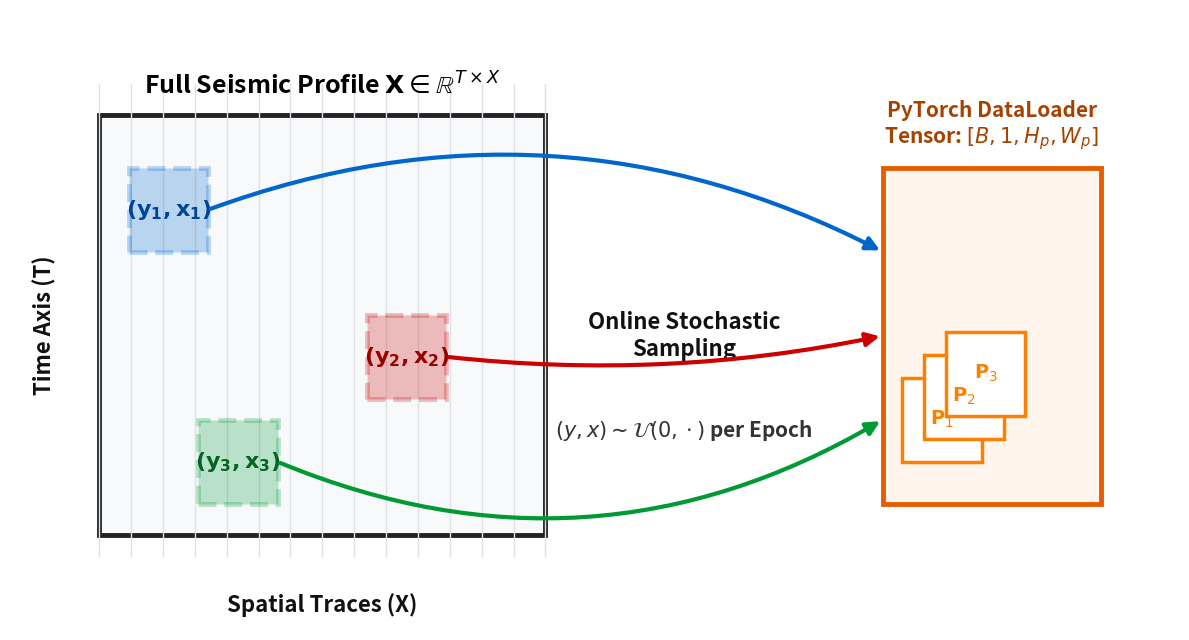

Recreate this plot in Python.
# [Script 17] Multi-index PyTorch DataLoader online stochastic sampler diagram
import matplotlib.pyplot as plt
import matplotlib.patches as patches
import numpy as np

# High-density layout configuration for IEEE double-column template compatibility
plt.rcParams['font.family'] = 'sans-serif'
fig, ax = plt.subplots(figsize=(12, 6.5), dpi=300) 

# =====================================================================
# 1. FULL SEISMIC PROFILE REPRESENTATION MATRIX X
# =====================================================================
large_matrix = patches.Rectangle((0.5, 0.5), 4.5, 4.0, facecolor="#F8F9FA", edgecolor="#222222", lw=3.5)
ax.add_patch(large_matrix)

x_lines = np.linspace(0.5, 5.0, 15)
for xl in x_lines:
    ax.axvline(xl, ymin=0.12, ymax=0.88, color="#DDE1E5", lw=1.0, zorder=1)

ax.text(2.75, 4.65, r"Full Seismic Profile $\mathbf{X} \in \mathbb{R}^{T \times X}$", ha="center", va="bottom", fontsize=18, fontweight="bold")
ax.text(-0.05, 2.5, "Time Axis (T)", ha="center", va="center", rotation=90, fontsize=16, color="#111111", fontweight="bold")
ax.text(2.75, -0.05, "Spatial Traces (X)", ha="center", va="top", fontsize=16, color="#111111", fontweight="bold")

# =====================================================================
# 2. ONLINE RANDOM PATCHES SELECTION
# =====================================================================
# Patch 1: North/Upper Sector (Blue Mapping)
p1 = patches.Rectangle((0.8, 3.2), 0.8, 0.8, facecolor="#0066CC", alpha=0.25, edgecolor="#0066CC", lw=3.5, ls="--", zorder=3)
ax.add_patch(p1)
ax.text(1.2, 3.6, r"$\mathbf{(y_1, x_1)}$", ha="center", va="center", fontsize=16, color="#004499", fontweight="bold")

# Patch 2: Central Sector (Red Mapping)
p2 = patches.Rectangle((3.2, 1.8), 0.8, 0.8, facecolor="#CC0000", alpha=0.25, edgecolor="#CC0000", lw=3.5, ls="--", zorder=3)
ax.add_patch(p2)
ax.text(3.6, 2.2, r"$\mathbf{(y_2, x_2)}$", ha="center", va="center", fontsize=16, color="#990000", fontweight="bold")

# Patch 3: Lower Sector (Green Mapping)
p3 = patches.Rectangle((1.5, 0.8), 0.8, 0.8, facecolor="#009933", alpha=0.25, edgecolor="#009933", lw=3.5, ls="--", zorder=3)
ax.add_patch(p3)
ax.text(1.9, 1.2, r"$\mathbf{(y_3, x_3)}$", ha="center", va="center", fontsize=16, color="#006622", fontweight="bold")

# =====================================================================
# 3. PYTORCH DATALOADER BATCH MULTI-INDEXING CONTAINER
# =====================================================================
dataloader_box = patches.Rectangle((8.4, 0.8), 2.2, 3.2, facecolor="#FFF5EC", edgecolor="#E65C00", lw=3.5, zorder=2)
ax.add_patch(dataloader_box)
ax.text(9.5, 4.15, "PyTorch DataLoader\n" + r"Tensor: $[B, 1, H_p, W_p]$", ha="center", va="bottom", fontsize=15, fontweight="bold", color="#A64200")

for i in range(3):
    offset = i * 0.22
    batch_patch = patches.Rectangle((8.6 + offset, 1.2 + offset), 0.8, 0.8, 
                                    facecolor="#FFFFFF", edgecolor="#FF8000", lw=2.5, alpha=1.0, zorder=4+i)
    ax.add_patch(batch_patch)
    ax.text(9.0 + offset, 1.6 + offset, r"$\mathbf{P}_{%d}$" % (i+1), ha="center", va="center", fontsize=14, fontweight="bold", color="#FF8000", zorder=7+i)

# =====================================================================
# 4. PATH CURVATURE ROUTINGS
# =====================================================================
ax.text(6.4, 2.4, "Online Stochastic\nSampling", ha="center", va="center", fontsize=16, color="#111111", fontweight="bold")
ax.text(6.4, 1.5, r"$(y, x) \sim \mathcal{U}(0, \cdot)$ per Epoch", ha="center", va="center", fontsize=15, color="#333333", fontweight="bold")

ax.annotate('', xy=(8.4, 3.2), xytext=(1.6, 3.6), arrowprops=dict(arrowstyle="-|>", color="#0066CC", lw=3.0, connectionstyle="arc3,rad=-0.22", mutation_scale=20), zorder=8)
ax.annotate('', xy=(8.4, 2.4), xytext=(4.0, 2.2), arrowprops=dict(arrowstyle="-|>", color="#CC0000", lw=3.0, connectionstyle="arc3,rad=0.08", mutation_scale=20), zorder=8)
ax.annotate('', xy=(8.4, 1.6), xytext=(2.3, 1.2), arrowprops=dict(arrowstyle="-|>", color="#009933", lw=3.0, connectionstyle="arc3,rad=0.25", mutation_scale=20), zorder=8)

ax.set_xlim(-0.4, 11.4)
ax.set_ylim(-0.4, 5.5)
ax.axis('off')

plt.tight_layout()
plt.savefig('seismic_patch_extraction.png', bbox_inches='tight', dpi=300)
plt.show()
print("✅ High-visibility patch extraction diagram compiled and saved as 'seismic_patch_extraction.png'.")
